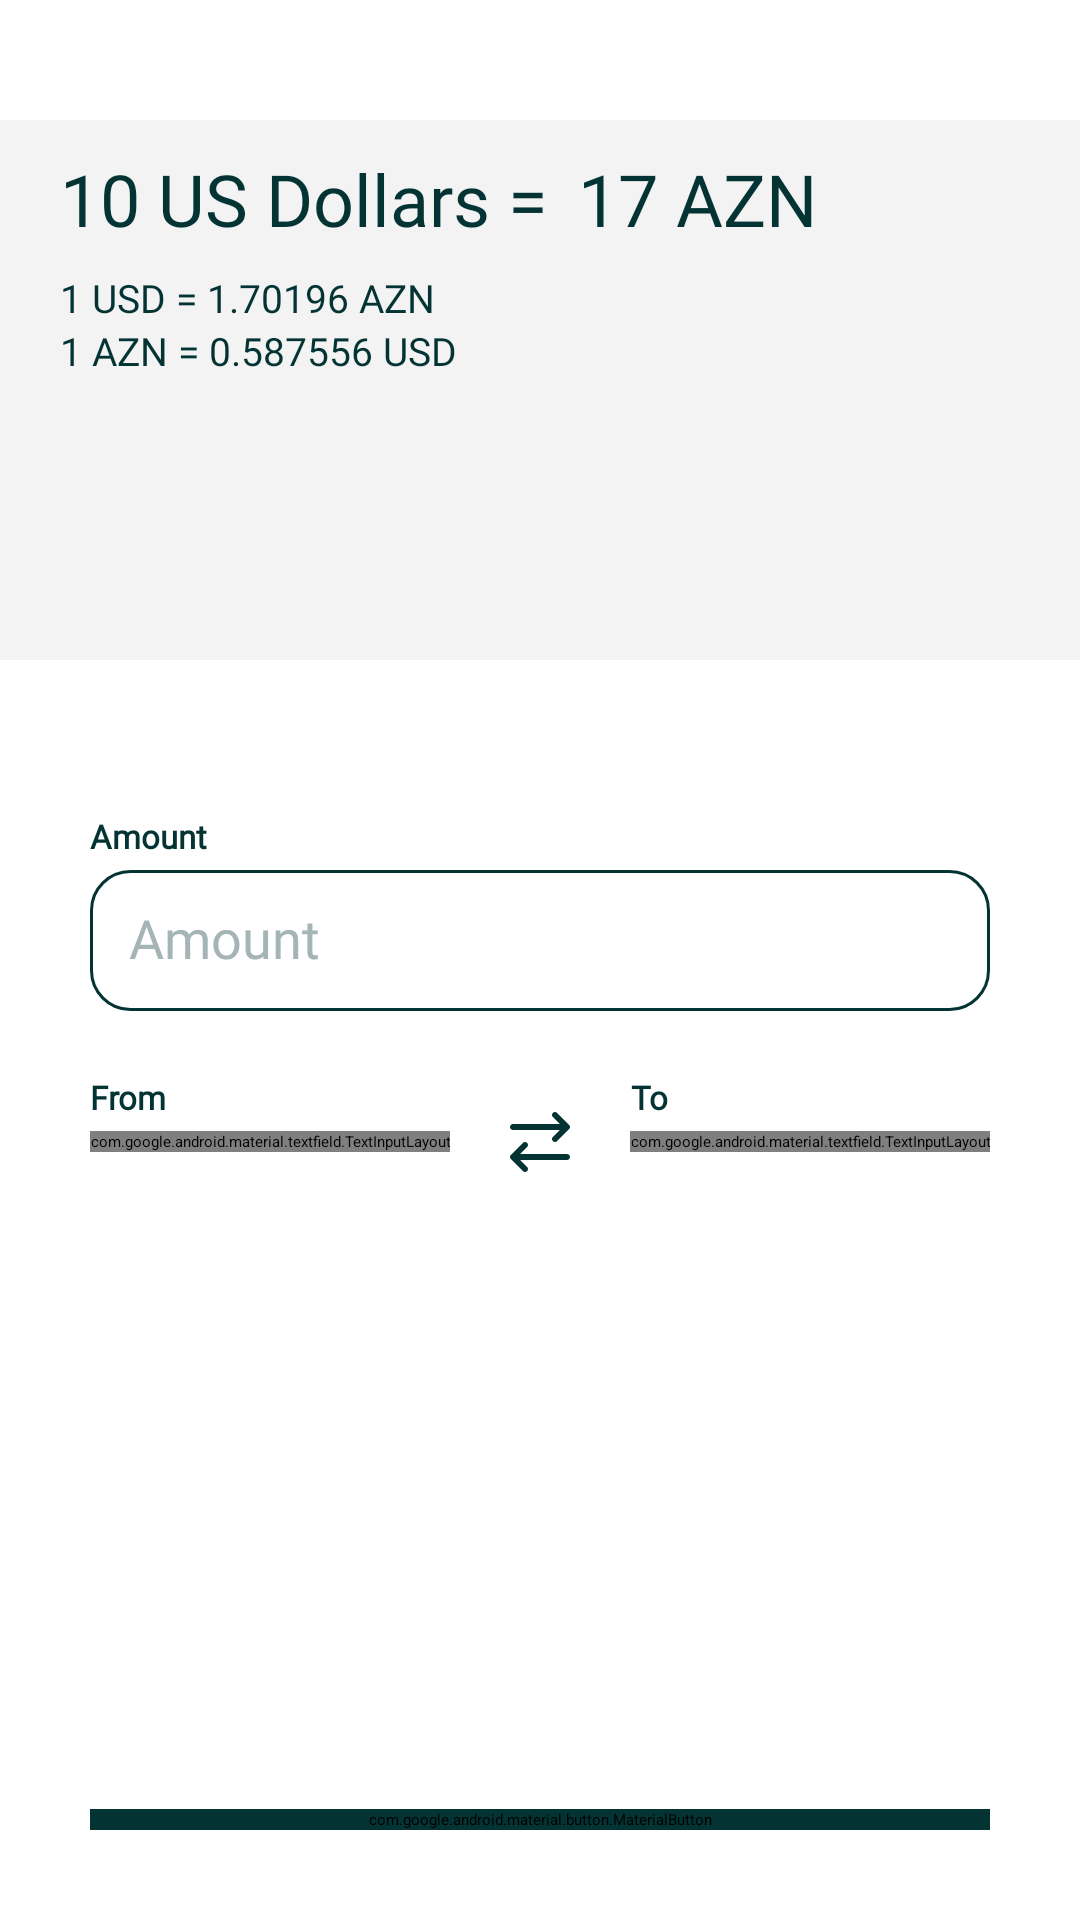

Reconstruct the res/layout file that produces this screen, plus the resources it refers to.
<!-- AndroidManifest.xml: application theme Theme.App.SplashScreen -->
<!-- res/layout/fragment_currency_converter.xml -->
<?xml version="1.0" encoding="utf-8"?>
<androidx.constraintlayout.widget.ConstraintLayout xmlns:android="http://schemas.android.com/apk/res/android"
    xmlns:app="http://schemas.android.com/apk/res-auto"
    xmlns:tools="http://schemas.android.com/tools"
    style="@style/ScreenBackground"
    android:layout_width="match_parent"
    android:layout_height="match_parent"
    tools:context=".ui.fragment.navmenu.CurrencyConverterFragment">

    <androidx.constraintlayout.widget.ConstraintLayout
        android:id="@+id/constraintLayout"
        style="@style/CurrencyResultLayoutBackgroundColor"
        android:layout_width="match_parent"
        android:layout_height="wrap_content"
        android:layout_marginTop="40dp"
        android:minHeight="180dp"
        app:layout_constraintBottom_toBottomOf="parent"
        app:layout_constraintEnd_toEndOf="parent"
        app:layout_constraintStart_toStartOf="parent"
        app:layout_constraintTop_toTopOf="parent"
        app:layout_constraintVertical_bias="0.0">

        <TextView
            android:id="@+id/tvConvertingFromFragCurrencyConverter"
            style="@style/MainText"
            android:layout_width="wrap_content"
            android:layout_height="wrap_content"
            android:layout_marginStart="20dp"
            android:layout_marginTop="10dp"
            android:fontFamily="@font/open_sans"
            android:text="@string/placeholder_currency_converting_from"
            android:textSize="24sp"
            app:layout_constraintBottom_toBottomOf="parent"
            app:layout_constraintStart_toStartOf="parent"
            app:layout_constraintTop_toTopOf="parent"
            app:layout_constraintVertical_bias="0.0" />

        <TextView
            android:id="@+id/tvConvertingToFragCurrencyConverter"
            style="@style/MainText"
            android:layout_width="0dp"
            android:layout_height="wrap_content"
            android:layout_marginStart="10dp"
            android:layout_marginEnd="20dp"
            android:fontFamily="@font/open_sans_bold"
            android:text="@string/placeholder_currency_converting_to"
            android:textSize="24sp"
            app:layout_constraintBottom_toBottomOf="@+id/tvConvertingFromFragCurrencyConverter"
            app:layout_constraintEnd_toEndOf="parent"
            app:layout_constraintHorizontal_bias="0.0"
            app:layout_constraintStart_toEndOf="@+id/tvConvertingFromFragCurrencyConverter"
            app:layout_constraintTop_toTopOf="@+id/tvConvertingFromFragCurrencyConverter" />

        <TextView
            android:id="@+id/tvConversionRate1FragCurrencyConverter"
            style="@style/MainText"
            android:layout_width="0dp"
            android:layout_height="wrap_content"
            android:layout_marginStart="20dp"
            android:layout_marginTop="8dp"
            android:fontFamily="@font/open_sans"
            android:text="@string/placeholder_currency_converting_rate"
            android:textSize="13sp"
            app:layout_constraintBottom_toBottomOf="parent"
            app:layout_constraintStart_toStartOf="parent"
            app:layout_constraintTop_toBottomOf="@+id/tvConvertingFromFragCurrencyConverter"
            app:layout_constraintVertical_bias="0.0" />

        <TextView
            android:id="@+id/tvConversionRate2FragCurrencyConverter"
            style="@style/MainText"
            android:layout_width="0dp"
            android:layout_height="wrap_content"
            android:layout_marginBottom="10dp"
            android:fontFamily="@font/open_sans"
            android:text="@string/placeholder_currency_converting_rate_2"
            android:textSize="13sp"
            app:layout_constraintBottom_toBottomOf="parent"
            app:layout_constraintStart_toStartOf="@+id/tvConversionRate1FragCurrencyConverter"
            app:layout_constraintTop_toBottomOf="@+id/tvConversionRate1FragCurrencyConverter"
            app:layout_constraintVertical_bias="0.0" />

    </androidx.constraintlayout.widget.ConstraintLayout>


    <TextView
        android:id="@+id/tvAmountFragCurrencyConverter"
        style="@style/MainText"
        android:layout_width="0dp"
        android:layout_height="wrap_content"
        android:layout_marginBottom="4dp"
        android:fontFamily="@font/open_sans"
        android:text="@string/text_amount"
        android:textAlignment="center"
        android:textSize="11sp"
        android:textStyle="bold"
        app:layout_constraintBottom_toTopOf="@+id/etAmountFragCurrencyConverter"
        app:layout_constraintStart_toStartOf="@+id/etAmountFragCurrencyConverter" />

    <EditText
        android:id="@+id/etAmountFragCurrencyConverter"
        style="@style/UserInput"
        android:layout_width="0dp"
        android:layout_height="wrap_content"
        android:layout_marginStart="30dp"
        android:layout_marginTop="70dp"
        android:layout_marginEnd="30dp"
        android:fontFamily="@font/open_sans"
        android:hint="@string/hint_amount"
        android:includeFontPadding="false"
        android:inputType="number"
        android:padding="13dp"
        android:textSize="18sp"
        app:layout_constraintBottom_toBottomOf="parent"
        app:layout_constraintEnd_toEndOf="parent"
        app:layout_constraintStart_toStartOf="parent"
        app:layout_constraintTop_toBottomOf="@+id/constraintLayout"
        app:layout_constraintVertical_bias="0.0" />

    <TextView
        android:id="@+id/tvCurrencyFromFragCurrencyConverter"
        style="@style/MainText"
        android:layout_width="0dp"
        android:layout_height="wrap_content"
        android:layout_marginBottom="4dp"
        android:fontFamily="@font/open_sans"
        android:text="@string/text_currency_from"
        android:textAlignment="center"
        android:textSize="11sp"
        android:textStyle="bold"
        app:layout_constraintBottom_toTopOf="@+id/tiyCurrencyFromFragCurrencyConverter"
        app:layout_constraintStart_toStartOf="@+id/tiyCurrencyFromFragCurrencyConverter" />

    <com.google.android.material.textfield.TextInputLayout
        android:id="@+id/tiyCurrencyFromFragCurrencyConverter"
        style="@style/DropDownBoxColor"
        android:layout_width="wrap_content"
        android:layout_height="wrap_content"
        android:layout_marginStart="30dp"
        android:layout_marginTop="40dp"
        app:boxCornerRadiusBottomEnd="13dp"
        app:boxCornerRadiusBottomStart="13dp"
        app:boxCornerRadiusTopEnd="13dp"
        app:boxCornerRadiusTopStart="13dp"
        app:boxStrokeWidth="0dp"
        app:boxStrokeWidthFocused="0dp"
        app:hintEnabled="false"
        app:layout_constraintBottom_toBottomOf="parent"
        app:layout_constraintStart_toStartOf="parent"
        app:layout_constraintTop_toBottomOf="@+id/etAmountFragCurrencyConverter"
        app:layout_constraintVertical_bias="0.0">

        <AutoCompleteTextView
            android:id="@+id/actvCurrencyFromFragAddExpense"
            style="@style/DropDownTextColor"
            android:layout_width="match_parent"
            android:layout_height="wrap_content"
            android:drawablePadding="-10dp"
            android:hint="@string/text_usd"
            android:inputType="none"
            android:textSize="18sp" />
    </com.google.android.material.textfield.TextInputLayout>

    <ImageView
        style="@style/IconColorNonClickable"
        android:layout_width="wrap_content"
        android:layout_height="wrap_content"
        android:src="@drawable/ic_convert"
        app:layout_constraintBottom_toBottomOf="@+id/tiyCurrencyFromFragCurrencyConverter"
        app:layout_constraintEnd_toStartOf="@+id/tiyCurrencyToFragCurrencyConverter"
        app:layout_constraintStart_toEndOf="@+id/tiyCurrencyFromFragCurrencyConverter"
        app:layout_constraintTop_toTopOf="@+id/tiyCurrencyFromFragCurrencyConverter" />

    <TextView
        android:id="@+id/tvCurrencyToFragCurrencyConverter"
        style="@style/MainText"
        android:layout_width="0dp"
        android:layout_height="wrap_content"
        android:layout_marginBottom="4dp"
        android:fontFamily="@font/open_sans"
        android:text="@string/text_currency_to"
        android:textAlignment="center"
        android:textSize="11sp"
        android:textStyle="bold"
        app:layout_constraintBottom_toTopOf="@+id/tiyCurrencyToFragCurrencyConverter"
        app:layout_constraintStart_toStartOf="@+id/tiyCurrencyToFragCurrencyConverter" />

    <com.google.android.material.textfield.TextInputLayout
        android:id="@+id/tiyCurrencyToFragCurrencyConverter"
        style="@style/DropDownBoxColor"
        android:layout_width="wrap_content"
        android:layout_height="wrap_content"
        android:layout_marginTop="40dp"
        android:layout_marginEnd="30dp"
        app:boxCornerRadiusBottomEnd="13dp"
        app:boxCornerRadiusBottomStart="13dp"
        app:boxCornerRadiusTopEnd="13dp"
        app:boxCornerRadiusTopStart="13dp"
        app:boxStrokeWidth="0dp"
        app:boxStrokeWidthFocused="0dp"
        app:hintEnabled="false"
        app:layout_constraintBottom_toBottomOf="parent"
        app:layout_constraintEnd_toEndOf="parent"
        app:layout_constraintTop_toBottomOf="@+id/etAmountFragCurrencyConverter"
        app:layout_constraintVertical_bias="0.0">

        <AutoCompleteTextView
            android:id="@+id/actvCurrencyToFragAddExpense"
            style="@style/DropDownTextColor"
            android:layout_width="match_parent"
            android:layout_height="wrap_content"
            android:drawablePadding="-10dp"
            android:hint="@string/placeholder_text_profile_settings_menu_main_currency"
            android:inputType="none"
            android:textSize="18sp" />
    </com.google.android.material.textfield.TextInputLayout>


    <com.google.android.material.button.MaterialButton
        android:id="@+id/btConvertFragAddExpense"
        style="@style/ButtonColor"
        android:layout_width="match_parent"
        android:layout_height="wrap_content"
        android:layout_marginStart="30dp"
        android:layout_marginEnd="30dp"
        android:layout_marginBottom="30dp"
        android:layout_marginTop="40dp"
        android:fontFamily="@font/open_sans_bold"
        android:text="@string/text_button_convert"
        android:textSize="32sp"
        app:cornerRadius="16dp"
        app:layout_constraintBottom_toBottomOf="parent"
        app:layout_constraintEnd_toEndOf="parent"
        app:layout_constraintStart_toStartOf="parent" />

</androidx.constraintlayout.widget.ConstraintLayout>
<!-- resources referenced by this layout -->
<resources>
  <string name="hint_amount">Amount</string>
  <string name="placeholder_currency_converting_from">10 US Dollars =</string>
  <string name="placeholder_currency_converting_rate">1 USD = 1.70196 AZN</string>
  <string name="placeholder_currency_converting_rate_2">1 AZN = 0.587556 USD</string>
  <string name="placeholder_currency_converting_to">17 AZN</string>
  <string name="placeholder_text_profile_settings_menu_main_currency">AZN</string>
  <string name="text_amount">Amount</string>
  <string name="text_button_convert">Convert</string>
  <string name="text_currency_from">From</string>
  <string name="text_currency_to">To</string>
  <string name="text_usd">USD</string>
  <style name="ButtonColor">
          <item name="android:backgroundTint">@color/midnight_green</item>
          <item name="android:textColor">@color/white</item>
      </style>
  <style name="CurrencyResultLayoutBackgroundColor">
          <item name="android:background">@color/white_smoke_gray</item>
      </style>
  
  
      // Dividers
  <style name="DropDownBoxColor" parent="Widget.MaterialComponents.TextInputLayout.OutlinedBox.Dense.ExposedDropdownMenu">
          <item name="endIconTint">@color/white</item>
          <item name="boxBackgroundColor">@color/midnight_green</item>
      </style>
  
  
      // Dropdown box texts
  <style name="DropDownTextColor">
          <item name="android:textColorHint">@color/white</item>
          <item name="android:textColor">@color/white</item>
          <item name="dropDownBackgroundTint">@color/midnight_green</item>
      </style>
  <style name="IconColorNonClickable">
          <item name="android:tint">@color/midnight_green</item>
      </style>
  <style name="MainText">
          <item name="android:textColor">@color/midnight_green</item>
      </style>
  <style name="ScreenBackground">
          <item name="android:background">@color/white</item>
      </style>
  <style name="UserInput">
          <item name="android:background">@drawable/selector_user_input_light_mode</item>
          <item name="fontFamily">@font/open_sans</item>
          <item name="android:textColor">@color/midnight_green</item>
          <item name="android:textColorHint">@color/ash_gray</item>
      </style>
  <color name="midnight_green">#043333</color>
  <color name="white">#FFFFFFFF</color>
  <color name="white_smoke_gray">#F3F3F3</color> // "see all/details" background, if button non-clickable
  <!-- drawable selector_user_input_light_mode (drawable) -->
  <?xml version="1.0" encoding="utf-8"?>
  <selector xmlns:android="http://schemas.android.com/apk/res/android">
  
      <item android:state_enabled="false" android:state_focused="false">
          <shape>
              <solid android:color="@color/white"/>
              <stroke android:color="@color/midnight_green" android:width="1dp"/>
              <corners android:radius="13dp"/>
          </shape>
      </item>
  
      <item android:state_enabled="true" android:state_focused="true">
          <shape>
              <solid android:color="@color/white"/>
              <stroke android:color="@color/midnight_green" android:width="2dp"/>
              <corners android:radius="13dp"/>
          </shape>
      </item>
  </selector>
  <color name="ash_gray">#A5B4B4</color> // main circle
</resources>
